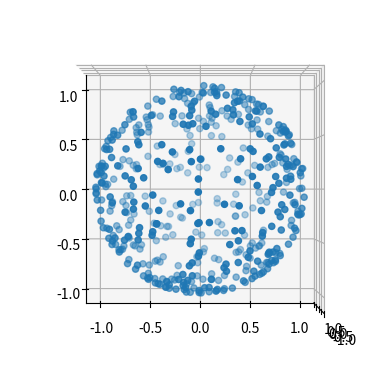

Source code (Python):
import time
import numpy as np

# Define a progress bar for use in the next section of code:
def printProgressBar(iteration, total, prefix = '', suffix = '', decimals = 1,
                     length = 100, fill = '█',remaining_time = 0):
    """
    Call in a loop to create terminal progress bar
    @params:
        iteration   - Required  : current iteration (Int)
        total       - Required  : total iterations (Int)
        prefix      - Optional  : prefix string (Str)
        suffix      - Optional  : suffix string (Str)
        decimals    - Optional  : positive number of decimals in percent complete (Int)
        length      - Optional  : character length of bar (Int)
        fill        - Optional  : bar fill character (Str)
    """
    percent = ("{0:." + str(decimals) + "f}").format(100 * (iteration / float(total)))
    filledLength = int(length * iteration // total)
    bar = fill * filledLength + '-' * (length - filledLength)
    if remaining_time > 0:
        time_str = "{0:d}:{1:02d}:{2:02d}".format(
                np.floor(remaining_time/3600.0).astype(int),
                np.floor((remaining_time/60.0)%60.0).astype(int),
                np.floor((remaining_time%60.0)).astype(int))
        print('\r%s |%s| %s%% %s; est. time remaining: %s' %
              (prefix, bar, percent, suffix, time_str), end = '\r')
    else:
        print('\r%s |%s| %s%% %s' % (prefix, bar, percent, suffix), end = '\r')
    # Print New Line on Complete
    if iteration == total:
        print()

class progressBar(object):
    def __init__(self, decimals=1, fill='█', prefix='Progress:',
                 suffix='complete', length=40):
        self.tic = time.time()
        self.decimals = decimals
        self.fill = fill
        self.length = length
        self.prefix = prefix
        self.suffix = suffix

    def update(self, percentage):
        toc = time.time()
        percent = ("{0:." + str(self.decimals) + "f}").format(100*percentage)
        filledLength = int(self.length*percentage)
        bar = self.fill*filledLength + '-'*(self.length - filledLength)
        remaining_time = np.round((1-percentage)*((toc-self.tic)/percentage))
        if remaining_time>0 and percentage>0:
            time_str = "%2d:%02d:%02d" % (min(remaining_time/3600.0, 99),
                                          (remaining_time/60.0)%60.0,
                                          remaining_time%60.0)
            print('\r%s |%s| %s%% %s; est. time remaining: %s' %
                  (self.prefix, bar, percent, self.suffix, time_str), end='\r')
        else:
            print('\r%s |%s| %s%% %s' % (self.prefix, bar, percent, self.suffix), end='\r')

        # Print New Line on Complete
        if percentage >= 1:
            print()

def cart2spherical(A):
    return np.array([(A[0]-1j*A[1])/np.sqrt(2), A[2], -(A[0]+1j*A[1])/np.sqrt(2)])

def spherical2cart(A):
    return np.array([1/np.sqrt(2)*(-A[2]+A[0]), 1j/np.sqrt(2)*(A[2]+A[0]), A[1]])

def spherical_dot(A, B):
    return np.tensordot(A, np.array([-1., 1., -1.])*B[::-1], axes=(0, 0))
    #return np.tensordot(A, np.conjugate(B), axes=(0,0))

def random_vector():
    a, b = np.random.rand(2)
    th = np.arccos(2*b-1)
    phi = 2*np.pi*a
    
def random_vector(free_axes=[True, True, True]):
    """
    This function returns a random vector with magnitude 1, in either 1D, 2D
    or 3D, depending on which axes are free to move (defined by the argument
    free_axes)
    """
    if np.sum(free_axes)==1:
        return (np.sign(np.random.rand(1)-0.5)*free_axes).astype('float64')
    elif np.sum(free_axes)==2:
        phi = 2*np.pi*np.random.rand(1)[0]
        x = np.array([np.cos(phi), np.sin(phi)])
        y =np.zeros((3,))
        y[free_axes] = x
        return y
    elif np.sum(free_axes)==3:
        a, b = np.random.rand(2)
        th = np.arccos(2*b-1)
        phi = 2*np.pi*a

        return np.array([np.sin(th)*np.cos(phi), np.sin(th)*np.sin(phi),
                         np.cos(th)])
    else:
        raise StandardError('free_axes must be a boolean array of length 3.')

if __name__ == '__main__':
    import matplotlib.pyplot as plt
    from mpl_toolkits.mplot3d import Axes3D

    vectors = []
    for n in range(500):
        vectors.append(random_vector([True, True, True]))

    vectors = np.array(vectors)
    fig = plt.figure()
    ax = fig.add_subplot(111, projection='3d')
    ax.scatter(vectors[:,0], vectors[:,1], vectors[:,2])
    ax.view_init(elev=-90., azim=0.)
